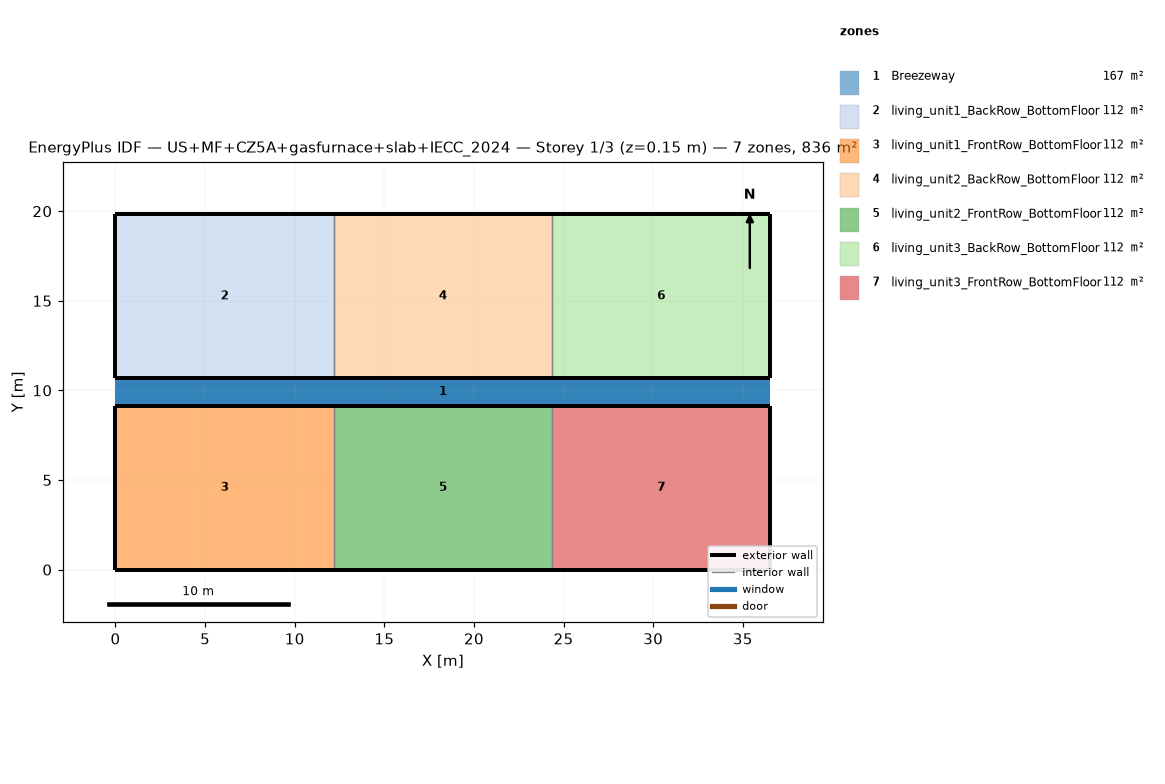
=== STOREY PLAN SPEC (per zone: floor XY polygon, exterior-wall plan segments, windows/doors) ===
zone 1: Breezeway  (167.0 m²)
  floor: (36.54, 9.16) (0.00, 9.16) (0.00, 10.68) (36.54, 10.68)
  floor: (36.54, 9.16) (0.00, 9.16) (0.00, 10.68) (36.54, 10.68)
  floor: (36.54, 9.16) (0.00, 9.16) (0.00, 10.68) (36.54, 10.68)
zone 2: living_unit1_BackRow_BottomFloor  (111.5 m²)
  floor: (12.18, 10.68) (0.00, 10.68) (0.00, 19.84) (12.18, 19.84)
  exterior wall: (0.00, 10.68) – (12.18, 10.68)  [12.2 m]
  exterior wall: (12.18, 19.84) – (0.00, 19.84)  [12.2 m]
  exterior wall: (0.00, 19.84) – (0.00, 10.68)  [9.2 m]
  interior walls: 1
zone 3: living_unit1_FrontRow_BottomFloor  (111.5 m²)
  floor: (12.18, 0.00) (0.00, 0.00) (0.00, 9.16) (12.18, 9.16)
  exterior wall: (0.00, 0.00) – (12.18, 0.00)  [12.2 m]
  exterior wall: (12.18, 9.16) – (0.00, 9.16)  [12.2 m]
  exterior wall: (0.00, 9.16) – (0.00, 0.00)  [9.2 m]
  interior walls: 1
zone 4: living_unit2_BackRow_BottomFloor  (111.5 m²)
  floor: (24.36, 10.68) (12.18, 10.68) (12.18, 19.84) (24.36, 19.84)
  exterior wall: (12.18, 10.68) – (24.36, 10.68)  [12.2 m]
  exterior wall: (24.36, 19.84) – (12.18, 19.84)  [12.2 m]
  interior walls: 2
zone 5: living_unit2_FrontRow_BottomFloor  (111.5 m²)
  floor: (24.36, 0.00) (12.18, 0.00) (12.18, 9.16) (24.36, 9.16)
  exterior wall: (12.18, 0.00) – (24.36, 0.00)  [12.2 m]
  exterior wall: (24.36, 9.16) – (12.18, 9.16)  [12.2 m]
  interior walls: 2
zone 6: living_unit3_BackRow_BottomFloor  (111.5 m²)
  floor: (36.54, 10.68) (24.36, 10.68) (24.36, 19.84) (36.54, 19.84)
  exterior wall: (24.36, 10.68) – (36.54, 10.68)  [12.2 m]
  exterior wall: (36.54, 10.68) – (36.54, 19.84)  [9.2 m]
  exterior wall: (36.54, 19.84) – (24.36, 19.84)  [12.2 m]
  interior walls: 1
zone 7: living_unit3_FrontRow_BottomFloor  (111.5 m²)
  floor: (36.54, 0.00) (24.36, 0.00) (24.36, 9.16) (36.54, 9.16)
  exterior wall: (24.36, 0.00) – (36.54, 0.00)  [12.2 m]
  exterior wall: (36.54, 0.00) – (36.54, 9.16)  [9.2 m]
  exterior wall: (36.54, 9.16) – (24.36, 9.16)  [12.2 m]
  interior walls: 1

=== DERIVED (storey summary) ===
Building: US+MF+CZ5A+gasfurnace+slab+IECC_2024
Storey: 1 of 3  (floor level z = 0.15 m)
Storey gross floor area: 836.2 m²
Zones on this storey: 7
  - Breezeway: floor 167.0 m²
  - living_unit1_BackRow_BottomFloor: floor 111.5 m²; exterior wall 33.5 m (86.9 m²); WWR 0.0%
  - living_unit1_FrontRow_BottomFloor: floor 111.5 m²; exterior wall 33.5 m (86.9 m²); WWR 0.0%
  - living_unit2_BackRow_BottomFloor: floor 111.5 m²; exterior wall 24.4 m (63.1 m²); WWR 0.0%
  - living_unit2_FrontRow_BottomFloor: floor 111.5 m²; exterior wall 24.4 m (63.1 m²); WWR 0.0%
  - living_unit3_BackRow_BottomFloor: floor 111.5 m²; exterior wall 33.5 m (86.9 m²); WWR 0.0%
  - living_unit3_FrontRow_BottomFloor: floor 111.5 m²; exterior wall 33.5 m (86.9 m²); WWR 0.0%
Zone adjacency (shared interzone walls):
  - living_unit1_BackRow_BottomFloor ↔ living_unit2_BackRow_BottomFloor
  - living_unit1_FrontRow_BottomFloor ↔ living_unit2_FrontRow_BottomFloor
  - living_unit2_BackRow_BottomFloor ↔ living_unit3_BackRow_BottomFloor
  - living_unit2_FrontRow_BottomFloor ↔ living_unit3_FrontRow_BottomFloor